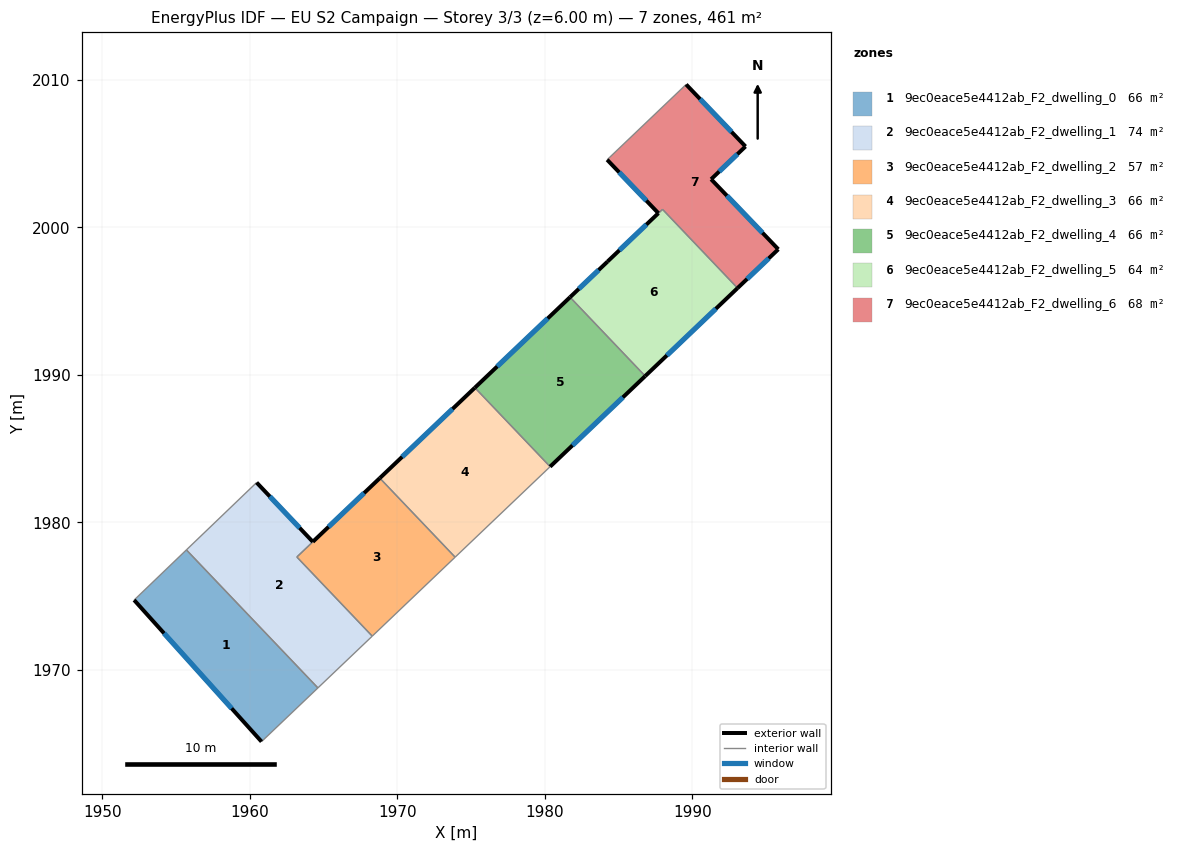
=== STOREY PLAN SPEC (per zone: floor XY polygon, exterior-wall plan segments, windows/doors) ===
zone 1: 9ec0eace5e4412ab_F2_dwelling_0  (65.8 m²)
  floor: (1955.70, 1978.14) (1964.62, 1968.78) (1960.80, 1965.14) (1952.16, 1974.74)
  exterior wall: (1952.16, 1974.74) – (1960.80, 1965.14)  [12.9 m]
    window: (1954.19, 1972.49) – (1958.77, 1967.40)  [10.9 m²]
  interior walls: 3
zone 2: 9ec0eace5e4412ab_F2_dwelling_1  (74.1 m²)
  floor: (1964.28, 1978.69) (1963.19, 1977.66) (1968.30, 1972.29) (1964.62, 1968.78) (1955.70, 1978.14) (1960.46, 1982.71)
  exterior wall: (1964.28, 1978.69) – (1960.47, 1982.71)  [5.5 m]
    window: (1963.38, 1979.63) – (1961.36, 1981.76)  [4.7 m²]
  interior walls: 5
zone 3: 9ec0eace5e4412ab_F2_dwelling_2  (57.5 m²)
  floor: (1968.82, 1983.01) (1973.92, 1977.65) (1968.30, 1972.29) (1963.19, 1977.66)
  exterior wall: (1968.82, 1983.01) – (1964.28, 1978.69)  [6.3 m]
    window: (1967.75, 1981.99) – (1965.34, 1979.70)  [5.3 m²]
  interior walls: 4
zone 4: 9ec0eace5e4412ab_F2_dwelling_3  (65.8 m²)
  floor: (1975.26, 1989.14) (1980.36, 1983.78) (1973.92, 1977.65) (1968.82, 1983.01)
  exterior wall: (1975.26, 1989.14) – (1968.82, 1983.01)  [8.9 m]
    window: (1973.75, 1987.70) – (1970.33, 1984.45)  [7.5 m²]
  interior walls: 3
zone 5: 9ec0eace5e4412ab_F2_dwelling_4  (65.8 m²)
  floor: (1981.71, 1995.27) (1986.81, 1989.92) (1980.36, 1983.78) (1975.26, 1989.14)
  exterior wall: (1981.72, 1995.27) – (1975.26, 1989.14)  [8.9 m]
    window: (1980.20, 1993.83) – (1976.78, 1990.58)  [7.5 m²]
  exterior wall: (1980.36, 1983.78) – (1986.81, 1989.92)  [8.9 m]
    window: (1981.88, 1985.23) – (1985.30, 1988.48)  [7.5 m²]
  interior walls: 2
zone 6: 9ec0eace5e4412ab_F2_dwelling_5  (63.8 m²)
  floor: (1987.98, 2001.23) (1993.07, 1995.89) (1986.81, 1989.92) (1981.71, 1995.27)
  exterior wall: (1986.81, 1989.92) – (1993.07, 1995.89)  [8.6 m]
    window: (1988.28, 1991.33) – (1991.60, 1994.49)  [7.3 m²]
  exterior wall: (1984.25, 1997.68) – (1981.72, 1995.27)  [3.5 m]
    window: (1983.66, 1997.12) – (1982.31, 1995.84)  [3.0 m²]
  interior walls: 3
zone 7: 9ec0eace5e4412ab_F2_dwelling_6  (67.8 m²)
  floor: (1993.61, 2005.49) (1991.28, 2003.27) (1995.83, 1998.52) (1993.07, 1995.89) (1987.99, 2001.23) (1985.31, 1998.69) (1987.70, 2000.97) (1984.23, 2004.59) (1989.59, 2009.70)
  exterior wall: (1987.70, 2000.97) – (1984.25, 1997.68)  [4.8 m]
    window: (1986.89, 2000.20) – (1985.06, 1998.46)  [4.0 m²]
  exterior wall: (1984.23, 2004.59) – (1987.70, 2000.97)  [5.0 m]
    window: (1985.05, 2003.74) – (1986.89, 2001.82)  [4.2 m²]
  exterior wall: (1993.61, 2005.49) – (1989.59, 2009.70)  [5.8 m]
    window: (1992.67, 2006.48) – (1990.53, 2008.71)  [4.9 m²]
  exterior wall: (1991.28, 2003.27) – (1993.61, 2005.49)  [3.2 m]
    window: (1991.83, 2003.79) – (1993.06, 2004.97)  [2.7 m²]
  exterior wall: (1995.83, 1998.52) – (1991.28, 2003.27)  [6.6 m]
    window: (1994.76, 1999.64) – (1992.35, 2002.16)  [5.6 m²]
  exterior wall: (1993.07, 1995.89) – (1995.83, 1998.52)  [3.8 m]
    window: (1993.72, 1996.51) – (1995.19, 1997.90)  [3.2 m²]
  interior walls: 3

=== DERIVED (storey summary) ===
Building: EU S2 Campaign
Storey: 3 of 3  (floor level z = 6.00 m)
Storey gross floor area: 460.7 m²
Zones on this storey: 7
  - 9ec0eace5e4412ab_F2_dwelling_0: floor 65.8 m²; exterior wall 12.9 m (38.7 m²); 1 window(s) 10.9 m²; WWR 28.1%
  - 9ec0eace5e4412ab_F2_dwelling_1: floor 74.1 m²; exterior wall 5.5 m (16.6 m²); 1 window(s) 4.7 m²; WWR 28.1%
  - 9ec0eace5e4412ab_F2_dwelling_2: floor 57.5 m²; exterior wall 6.3 m (18.8 m²); 1 window(s) 5.3 m²; WWR 28.1%
  - 9ec0eace5e4412ab_F2_dwelling_3: floor 65.8 m²; exterior wall 8.9 m (26.7 m²); 1 window(s) 7.5 m²; WWR 28.1%
  - 9ec0eace5e4412ab_F2_dwelling_4: floor 65.8 m²; exterior wall 17.8 m (53.4 m²); 2 window(s) 15.0 m²; WWR 28.1%
  - 9ec0eace5e4412ab_F2_dwelling_5: floor 63.8 m²; exterior wall 12.1 m (36.4 m²); 2 window(s) 10.2 m²; WWR 28.1%
  - 9ec0eace5e4412ab_F2_dwelling_6: floor 67.8 m²; exterior wall 29.2 m (87.7 m²); 6 window(s) 24.7 m²; WWR 28.1%
Zone adjacency (shared interzone walls):
  - 9ec0eace5e4412ab_F2_dwelling_0 ↔ 9ec0eace5e4412ab_F2_dwelling_1
  - 9ec0eace5e4412ab_F2_dwelling_1 ↔ 9ec0eace5e4412ab_F2_dwelling_2
  - 9ec0eace5e4412ab_F2_dwelling_2 ↔ 9ec0eace5e4412ab_F2_dwelling_3
  - 9ec0eace5e4412ab_F2_dwelling_3 ↔ 9ec0eace5e4412ab_F2_dwelling_4
  - 9ec0eace5e4412ab_F2_dwelling_4 ↔ 9ec0eace5e4412ab_F2_dwelling_5
  - 9ec0eace5e4412ab_F2_dwelling_5 ↔ 9ec0eace5e4412ab_F2_dwelling_6